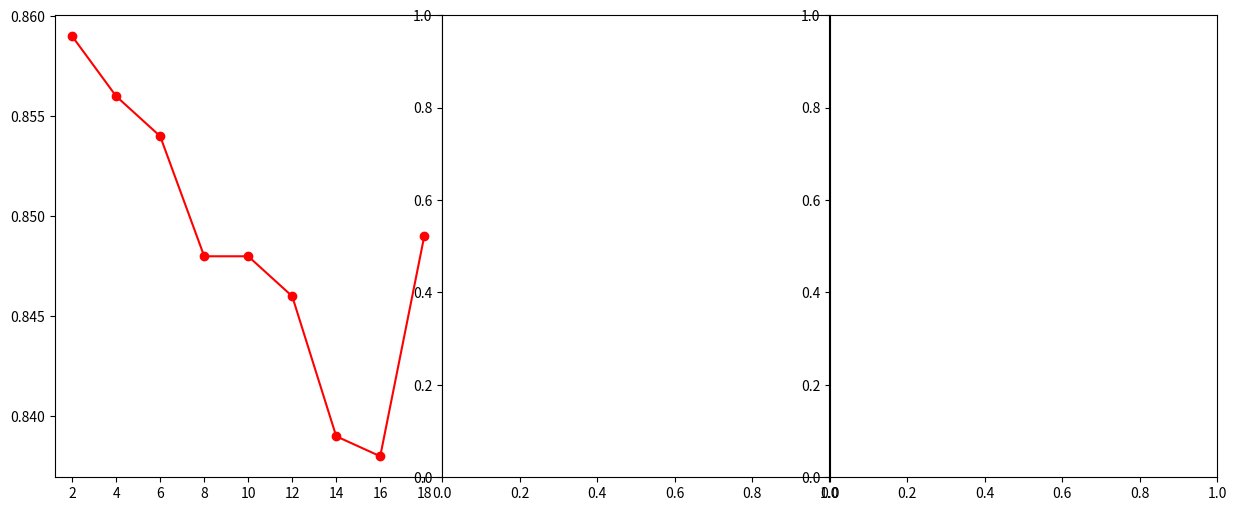

Python code for this plot:
# -*- coding: utf-8 -*-
"""
Created on Thu Dec  5 20:45:52 2019

[redacted]
"""

import numpy as np
import matplotlib.pyplot as plt
import pandas as pd
import seaborn as sns

neg_samp = [2,4,6,8,10,12,14,16,18]
polit =    [0.859, 0.856, 0.854,0.848,0.848,0.846,0.839,0.838,0.849]
company =  [0.663,0.633,0.617,0.618,0.603,0.61,0.622,0.596,0.599]
artists =  [0.475,0.374,0.343,0.303,0.275,0.255, 0.271,0,0]


# data
df_polit = pd.DataFrame({'x': neg_samp, 'y': polit })
df_company =  pd.DataFrame({'x': neg_samp, 'y': polit })
# plot

fig, ax = plt.subplots(nrows=1, ncols=3, figsize=(15,6))
fig.subplots_adjust(hspace = 1, wspace=.001)
ax[0].plot( 'x', 'y', data=df_polit, linestyle='-', marker='o', color='r')
#plt.plot( 'x', 'y', data=df_polit, linestyle='-', marker='o', color='r')
#plt.xlabel('Negative Samples')
#plt.ylabel('Modularity')
#plt.title('Politicians Dataset')
#plt.show()
